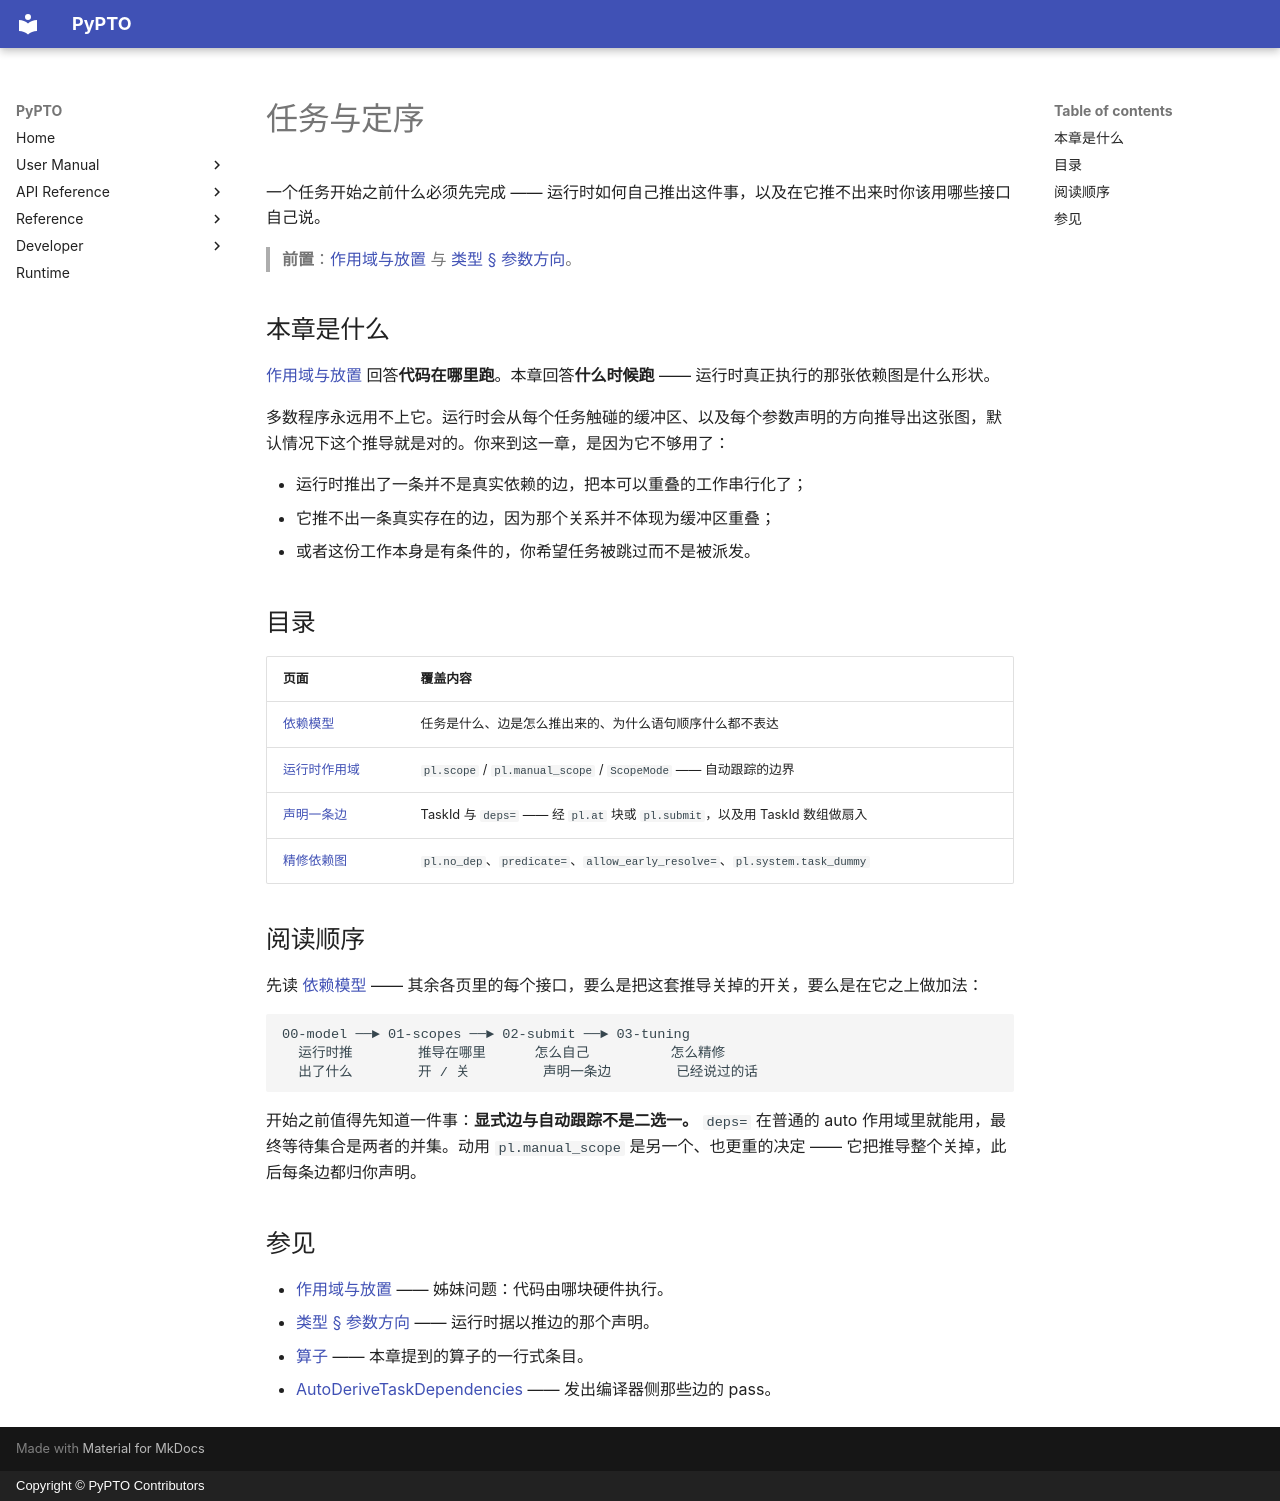

repository: hw-native-sys/pypto · page: zh/user/tasks/index.html · generator: mkdocs · copyright: Copyright © PyPTO Contributors

# 任务与定序

一个任务开始之前什么必须先完成 —— 运行时如何自己推出这件事，以及在它推不出来时你该用哪些接口自己说。

> **前置**：[作用域与放置](../language/04-scopes.md) 与 [类型 § 参数方向](../language/00-types.md#参数方向)。

## 本章是什么

[作用域与放置](../language/04-scopes.md) 回答**代码在哪里跑**。本章回答**什么时候跑** —— 运行时真正执行的那张依赖图是什么形状。

多数程序永远用不上它。运行时会从每个任务触碰的缓冲区、以及每个参数声明的方向推导出这张图，默认情况下这个推导就是对的。你来到这一章，是因为它不够用了：

- 运行时推出了一条并不是真实依赖的边，把本可以重叠的工作串行化了；
- 它推不出一条真实存在的边，因为那个关系并不体现为缓冲区重叠；
- 或者这份工作本身是有条件的，你希望任务被跳过而不是被派发。

## 目录

| 页面 | 覆盖内容 |
| ---- | -------- |
| [依赖模型](00-model.md) | 任务是什么、边是怎么推出来的、为什么语句顺序什么都不表达 |
| [运行时作用域](01-scopes.md) | `pl.scope` / `pl.manual_scope` / `ScopeMode` —— 自动跟踪的边界 |
| [声明一条边](02-submit.md) | TaskId 与 `deps=` —— 经 `pl.at` 块或 `pl.submit`，以及用 TaskId 数组做扇入 |
| [精修依赖图](03-tuning.md) | `pl.no_dep`、`predicate=`、`allow_early_resolve=`、`pl.system.task_dummy` |

## 阅读顺序

先读 [依赖模型](00-model.md) —— 其余各页里的每个接口，要么是把这套推导关掉的开关，要么是在它之上做加法：

```text
00-model ──► 01-scopes ──► 02-submit ──► 03-tuning
  运行时推        推导在哪里      怎么自己          怎么精修
  出了什么        开 / 关         声明一条边        已经说过的话
```

开始之前值得先知道一件事：**显式边与自动跟踪不是二选一。** `deps=` 在普通的 auto 作用域里就能用，最终等待集合是两者的并集。动用 `pl.manual_scope` 是另一个、也更重的决定 —— 它把推导整个关掉，此后每条边都归你声明。

## 参见

- [作用域与放置](../language/04-scopes.md) —— 姊妹问题：代码由哪块硬件执行。
- [类型 § 参数方向](../language/00-types.md#参数方向) —— 运行时据以推边的那个声明。
- [算子](../ops/01-catalog.md) —— 本章提到的算子的一行式条目。
- [AutoDeriveTaskDependencies](../../dev/passes/47-auto_derive_task_dependencies.md) —— 发出编译器侧那些边的 pass。
